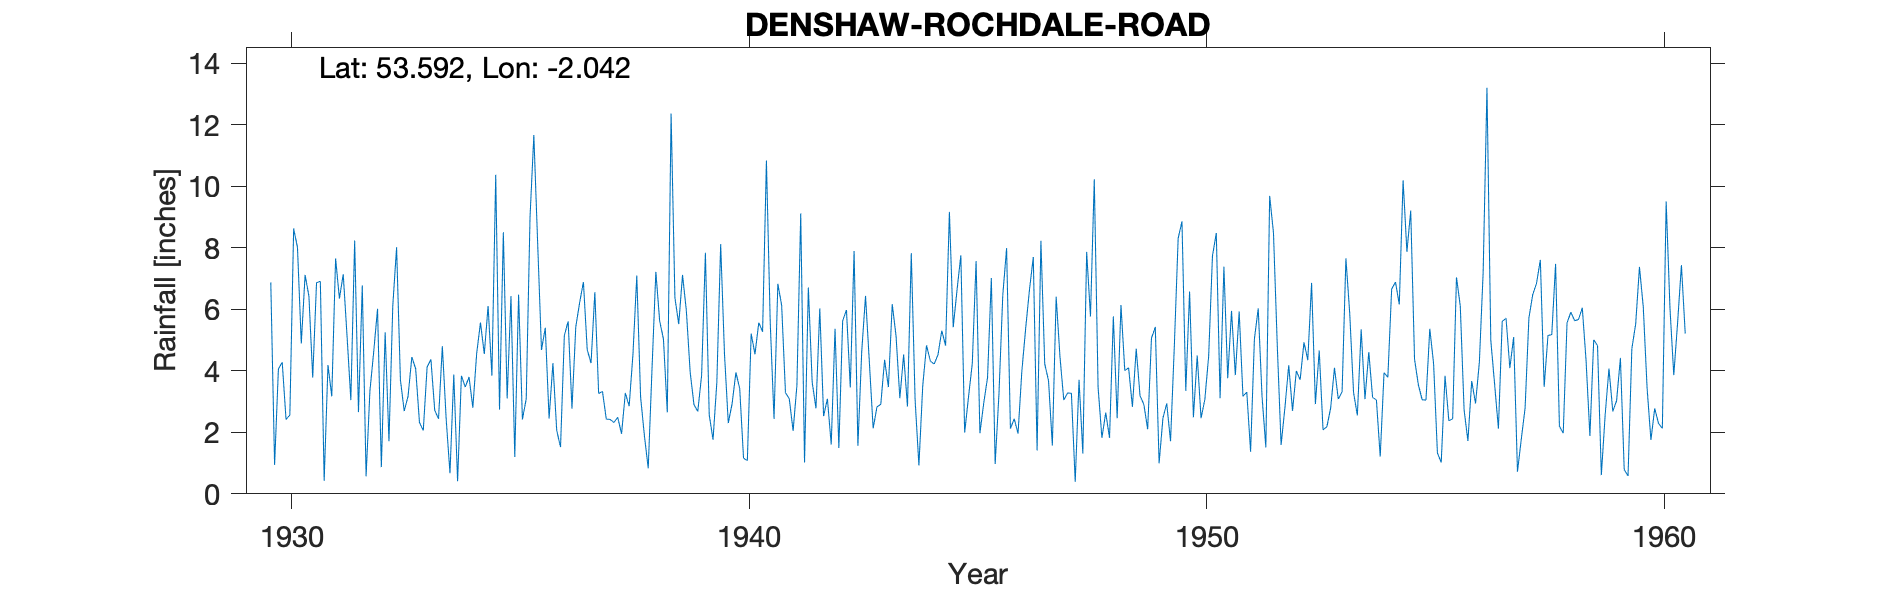

Values plotted in this chart, from the file beside it:
DENSHAW C.E. SCHOOL, , , , , , , , , , , , , , , , , , , , , , , 
Grid ref, SD973106, Long, -2.042, Lat, 53.59, Elevation, 870, ft, , , , , , , , , , , , , , , 
Station no, 3103, , , , , , , , , , , , , , , , , , , , , , 
, 1920, 1921, 1922, 1923, 1924, 1925, 1926, 1927, 1928, 1929, 1930, 1931, 1932, 1933, 1934, 1935, 1936, 1937, 1938, 1939, 1940, 1941, 1942
January, , , , , , , , , , , 6.88, 6.87, 6.78, 3.17, 3.88, 2.74, 5.4, 4.25, 7.1, 7.12, 2.3, 2.44, 6.03
February, , , , , , , , , , , 0.94, 6.91, 0.57, 4.45, 0.41, 8.51, 2.45, 6.56, 3.15, 5.96, 2.93, 6.83, 2.53
March, , , , , , , , , , , 4.06, 0.42, 3.34, 4.07, 3.84, 3.1, 4.25, 3.26, 1.89, 3.96, 3.95, 6.13, 3.09
April, , , , , , , , , , , 4.28, 4.19, 4.62, 2.32, 3.47, 6.43, 2.06, 3.33, 0.83, 2.9, 3.42, 3.29, 1.6
May, , , , , , , , , , , 2.42, 3.17, 6.02, 2.06, 3.8, 1.2, 1.52, 2.43, 4.08, 2.68, 1.16, 3.09, 5.37
June, , , , , , , , , , , 2.56, 7.66, 0.87, 4.12, 2.8, 6.48, 5.15, 2.42, 7.22, 3.85, 1.08, 2.05, 1.49
July, , , , , , , , , , , 8.63, 6.35, 5.25, 4.37, 4.56, 2.42, 5.61, 2.32, 5.62, 7.84, 5.21, 3.52, 5.63
August, , , , , , , , , , , 8.01, 7.14, 1.71, 2.72, 5.57, 3.09, 2.77, 2.49, 5.03, 2.57, 4.54, 9.12, 5.98
September, , , , , , , , , , , 4.89, 5.14, 6.12, 2.44, 4.55, 9.01, 5.43, 1.95, 2.65, 1.76, 5.57, 1.02, 3.46
October, , , , , , , , , , , 7.12, 3.05, 8.02, 4.8, 6.11, 11.67, 6.21, 3.28, 12.37, 3.63, 5.27, 6.71, 7.9
November, , , , , , , , , , , 6.43, 8.24, 3.71, 2.44, 3.84, 8.15, 6.89, 2.85, 6.38, 8.12, 10.84, 3.64, 1.56
December, , , , , , , , , , , 3.78, 2.66, 2.69, 0.67, 10.38, 4.68, 4.69, 4.55, 5.52, 4.56, 5.58, 2.78, 4.63
Total, , , , , , , , , , , 60, 61.8, 49.7, 37.63, 53.21, 67.48, 52.43, 39.69, 61.84, 54.95, 51.85, 50.62, 49.27
